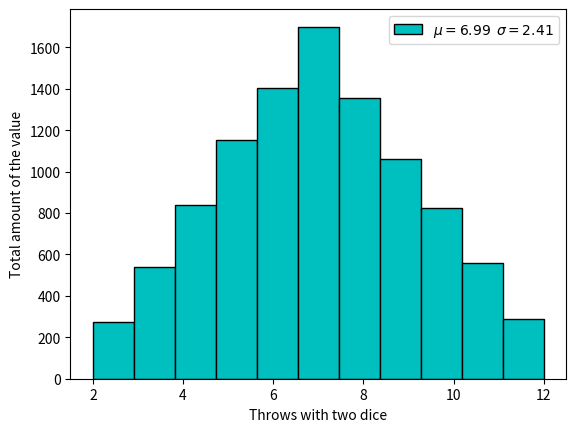

The matplotlib source for this figure:
#!/usr/bin/env python3
# -*- coding: utf-8 -*-
"""
Created on Thu Feb  5 16:19:23 2026

@author: jkluge
"""

import numpy as np
import matplotlib.pyplot as plt

forty_int = np.random.randint(1, 11, [40])  # We try out 40 testvalues
print(forty_int)  # Check if it worked correctly

u = np.random.randint(1, 7, [10000])  # Die A
v = np.random.randint(1, 7, [10000])  # Die B
w = u + v  # We simulate the throw of two dice

# Count the number of sevens
svn = 0
for x in w:
    if x == 7:
        svn += 1
prob_svn = svn / 100

print("There are %i sevens in the distribution." % (svn)
      + "The chance to throw a seven is therefore %4.2f percent"
      % (prob_svn))
print("From statistics we know that the chance to throw a seven when" +
      "rolling two dice is 6/36 = 16.667 percent")
# Calculate the mean and standard deviation. Plot it in the legend
mean = np.mean(w)
std_dev = np.std(w)
label = f"$\mu = {mean:.2f}$  $\sigma = {std_dev:.2f}$"
fig, ax = plt.subplots()
ax.hist(w, bins=11, color="c", edgecolor="black", label=label)
plt.xlabel("Throws with two dice")
plt.ylabel("Total amount of the value")
plt.legend()

plt.savefig("F2.2.eps", format="eps")

# ax.tick_params(labelsize=14)
